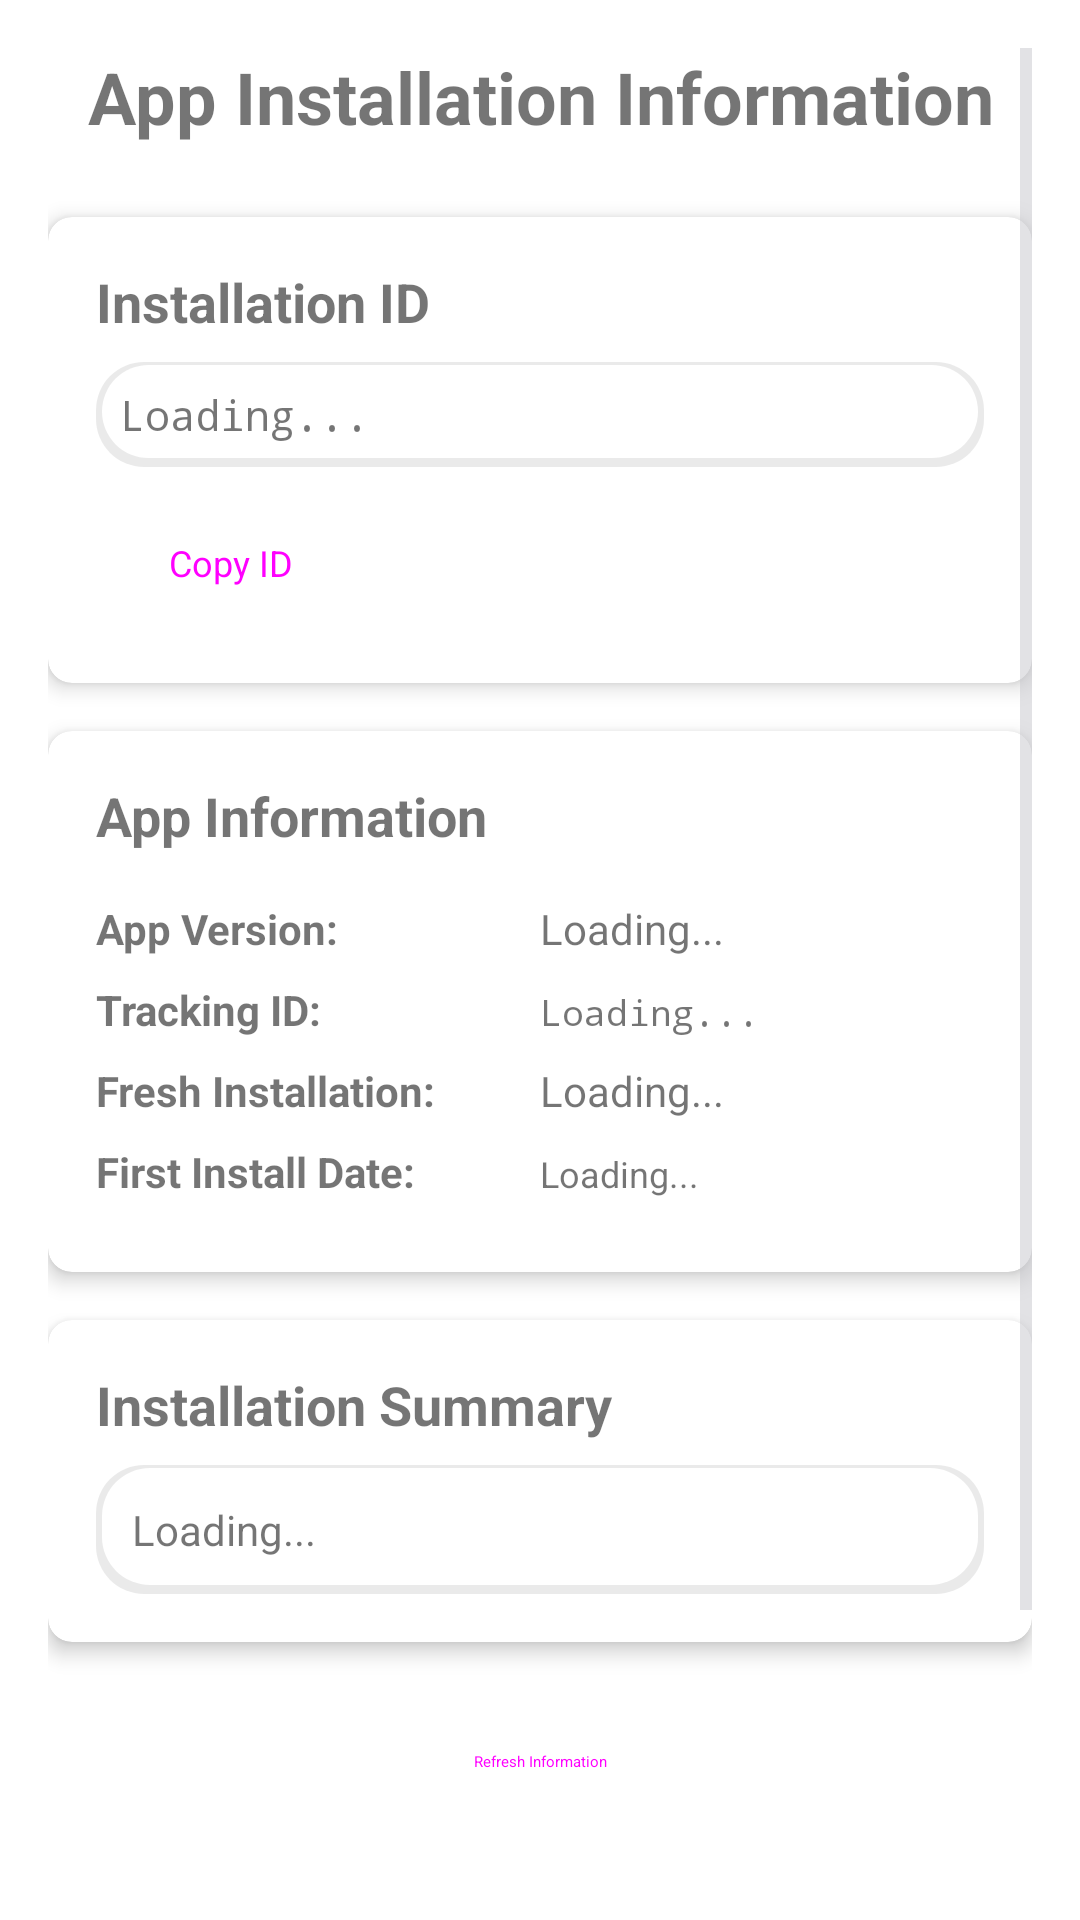

Write the Android layout XML for this screen, with the resource values it uses.
<!-- AndroidManifest.xml: application theme Theme.CCPExcursionReader -->
<!-- res/layout/activity_app_info.xml -->
<?xml version="1.0" encoding="utf-8"?>
<ScrollView xmlns:android="http://schemas.android.com/apk/res/android"
    xmlns:app="http://schemas.android.com/apk/res-auto"
    xmlns:tools="http://schemas.android.com/tools"
    android:layout_width="match_parent"
    android:layout_height="match_parent"
    android:padding="16dp"
    tools:context=".ui.activities.AppInfoActivity">

    <LinearLayout
        android:layout_width="match_parent"
        android:layout_height="wrap_content"
        android:orientation="vertical">

        
        <TextView
            android:layout_width="match_parent"
            android:layout_height="wrap_content"
            android:text="App Installation Information"
            android:textSize="24sp"
            android:textStyle="bold"
            android:gravity="center"
            android:layout_marginBottom="24dp" />

        
        <com.google.android.material.card.MaterialCardView
            android:layout_width="match_parent"
            android:layout_height="wrap_content"
            android:layout_marginBottom="16dp"
            app:cardElevation="4dp"
            app:cardCornerRadius="8dp">

            <LinearLayout
                android:layout_width="match_parent"
                android:layout_height="wrap_content"
                android:orientation="vertical"
                android:padding="16dp">

                <TextView
                    android:layout_width="wrap_content"
                    android:layout_height="wrap_content"
                    android:text="Installation ID"
                    android:textSize="18sp"
                    android:textStyle="bold"
                    android:layout_marginBottom="8dp" />

                <TextView
                    android:id="@+id/tvInstallationId"
                    android:layout_width="match_parent"
                    android:layout_height="wrap_content"
                    android:text="Loading..."
                    android:textSize="14sp"
                    android:fontFamily="monospace"
                    android:background="@drawable/bg_card_shadow"
                    android:padding="8dp"
                    android:layout_marginBottom="8dp" />

                <Button
                    android:id="@+id/btnCopyInstallationId"
                    android:layout_width="wrap_content"
                    android:layout_height="wrap_content"
                    android:text="Copy ID"
                    android:textSize="12sp"
                    style="@style/Widget.Material3.Button.OutlinedButton" />

            </LinearLayout>

        </com.google.android.material.card.MaterialCardView>

        
        <com.google.android.material.card.MaterialCardView
            android:layout_width="match_parent"
            android:layout_height="wrap_content"
            android:layout_marginBottom="16dp"
            app:cardElevation="4dp"
            app:cardCornerRadius="8dp">

            <LinearLayout
                android:layout_width="match_parent"
                android:layout_height="wrap_content"
                android:orientation="vertical"
                android:padding="16dp">

                <TextView
                    android:layout_width="wrap_content"
                    android:layout_height="wrap_content"
                    android:text="App Information"
                    android:textSize="18sp"
                    android:textStyle="bold"
                    android:layout_marginBottom="16dp" />

                
                <LinearLayout
                    android:layout_width="match_parent"
                    android:layout_height="wrap_content"
                    android:orientation="horizontal"
                    android:layout_marginBottom="8dp">

                    <TextView
                        android:layout_width="0dp"
                        android:layout_height="wrap_content"
                        android:layout_weight="1"
                        android:text="App Version:"
                        android:textStyle="bold" />

                    <TextView
                        android:id="@+id/tvAppVersion"
                        android:layout_width="0dp"
                        android:layout_height="wrap_content"
                        android:layout_weight="1"
                        android:text="Loading..." />

                </LinearLayout>

                
                <LinearLayout
                    android:layout_width="match_parent"
                    android:layout_height="wrap_content"
                    android:orientation="horizontal"
                    android:layout_marginBottom="8dp">

                    <TextView
                        android:layout_width="0dp"
                        android:layout_height="wrap_content"
                        android:layout_weight="1"
                        android:text="Tracking ID:"
                        android:textStyle="bold" />

                    <TextView
                        android:id="@+id/tvTrackingId"
                        android:layout_width="0dp"
                        android:layout_height="wrap_content"
                        android:layout_weight="1"
                        android:text="Loading..."
                        android:fontFamily="monospace"
                        android:textSize="12sp" />

                </LinearLayout>

                
                <LinearLayout
                    android:layout_width="match_parent"
                    android:layout_height="wrap_content"
                    android:orientation="horizontal"
                    android:layout_marginBottom="8dp">

                    <TextView
                        android:layout_width="0dp"
                        android:layout_height="wrap_content"
                        android:layout_weight="1"
                        android:text="Fresh Installation:"
                        android:textStyle="bold" />

                    <TextView
                        android:id="@+id/tvFreshInstallation"
                        android:layout_width="0dp"
                        android:layout_height="wrap_content"
                        android:layout_weight="1"
                        android:text="Loading..." />

                </LinearLayout>

                
                <LinearLayout
                    android:layout_width="match_parent"
                    android:layout_height="wrap_content"
                    android:orientation="horizontal"
                    android:layout_marginBottom="8dp">

                    <TextView
                        android:layout_width="0dp"
                        android:layout_height="wrap_content"
                        android:layout_weight="1"
                        android:text="First Install Date:"
                        android:textStyle="bold" />

                    <TextView
                        android:id="@+id/tvFirstInstallDate"
                        android:layout_width="0dp"
                        android:layout_height="wrap_content"
                        android:layout_weight="1"
                        android:text="Loading..."
                        android:textSize="12sp" />

                </LinearLayout>

            </LinearLayout>

        </com.google.android.material.card.MaterialCardView>

        
        <com.google.android.material.card.MaterialCardView
            android:layout_width="match_parent"
            android:layout_height="wrap_content"
            android:layout_marginBottom="16dp"
            app:cardElevation="4dp"
            app:cardCornerRadius="8dp">

            <LinearLayout
                android:layout_width="match_parent"
                android:layout_height="wrap_content"
                android:orientation="vertical"
                android:padding="16dp">

                <TextView
                    android:layout_width="wrap_content"
                    android:layout_height="wrap_content"
                    android:text="Installation Summary"
                    android:textSize="18sp"
                    android:textStyle="bold"
                    android:layout_marginBottom="8dp" />

                <TextView
                    android:id="@+id/tvInstallationSummary"
                    android:layout_width="match_parent"
                    android:layout_height="wrap_content"
                    android:text="Loading..."
                    android:textSize="14sp"
                    android:background="@drawable/bg_card_shadow"
                    android:padding="12dp" />

            </LinearLayout>

        </com.google.android.material.card.MaterialCardView>

        
        <LinearLayout
            android:layout_width="match_parent"
            android:layout_height="wrap_content"
            android:orientation="vertical"
            android:layout_marginBottom="16dp">

            <Button
                android:id="@+id/btnRefreshInfo"
                android:layout_width="match_parent"
                android:layout_height="wrap_content"
                android:text="Refresh Information"
                android:layout_marginBottom="8dp"
                style="@style/Widget.Material3.Button" />

            <Button
                android:id="@+id/btnGenerateReport"
                android:layout_width="match_parent"
                android:layout_height="wrap_content"
                android:text="Generate Report"
                android:layout_marginBottom="8dp"
                style="@style/Widget.Material3.Button.OutlinedButton" />

            <Button
                android:id="@+id/btnResetInstallation"
                android:layout_width="match_parent"
                android:layout_height="wrap_content"
                android:text="Reset Installation ID (Testing)"
                android:layout_marginBottom="8dp"
                style="@style/Widget.Material3.Button.OutlinedButton" />

        </LinearLayout>

    </LinearLayout>

</ScrollView>
<!-- resources referenced by this layout -->
<resources>
  <!-- drawable bg_card_shadow (drawable) -->
  <?xml version="1.0" encoding="utf-8"?>
  <layer-list xmlns:android="http://schemas.android.com/apk/res/android">
      
      <item>
          <shape android:shape="rectangle">
              <solid android:color="#15000000" />
              <corners android:radius="16dp" />
              <padding
                  android:bottom="3dp"
                  android:left="2dp"
                  android:right="2dp"
                  android:top="1dp" />
          </shape>
      </item>
      
      
      <item>
          <shape android:shape="rectangle">
              <solid android:color="@color/card_background" />
              <corners android:radius="16dp" />
          </shape>
      </item>
  </layer-list>
  <color name="card_background">#FFFFFF</color>
  <color name="primary">#EF652B</color>
  <color name="primary_hover">#D94F24</color>
  <color name="success">#10B981</color>
  <color name="success_border">#BBF7D0</color>
  <color name="background">#FFFFFF</color>
  <color name="text_primary">#000000</color>
  <color name="text_secondary">#C7C7CD</color>
  <style name="ShapeAppearance.CCPExcursionReader.LargeComponent" parent="ShapeAppearance.MaterialComponents.LargeComponent">
          <item name="cornerFamily">rounded</item>
          <item name="cornerSize">16dp</item>
      </style>
  <style name="CustomPopupMenuStyle" parent="Widget.MaterialComponents.PopupMenu">
          <item name="android:popupBackground">@drawable/bg_popup_menu</item>
          <item name="android:textColor">@color/text_primary</item>
          <item name="android:textSize">16sp</item>
          <item name="android:fontFamily">sans-serif</item>
          <item name="android:padding">8dp</item>
          <item name="android:elevation">8dp</item>
          <item name="android:background">@drawable/bg_popup_menu</item>
      </style>
  <!-- drawable bg_menu_item (drawable) -->
  <?xml version="1.0" encoding="utf-8"?>
  <selector xmlns:android="http://schemas.android.com/apk/res/android">
      
      
      <item android:state_pressed="true">
          <shape android:shape="rectangle">
              <solid android:color="#F5F5F5" />
              <corners android:radius="8dp" />
          </shape>
      </item>
      
      
      <item>
          <shape android:shape="rectangle">
              <solid android:color="#FFFFFF" />
              <corners android:radius="8dp" />
          </shape>
      </item>
      
  </selector>
  <!-- drawable bg_popup_menu (drawable) -->
  <?xml version="1.0" encoding="utf-8"?>
  <shape xmlns:android="http://schemas.android.com/apk/res/android"
      android:shape="rectangle">
      
      <solid android:color="#FFFFFF" />
      
      <corners android:radius="12dp" />
      
      <stroke
          android:width="1dp"
          android:color="#E0E0E0" />
      
      <padding
          android:left="8dp"
          android:top="8dp"
          android:right="8dp"
          android:bottom="8dp" />
      
  </shape>
</resources>
